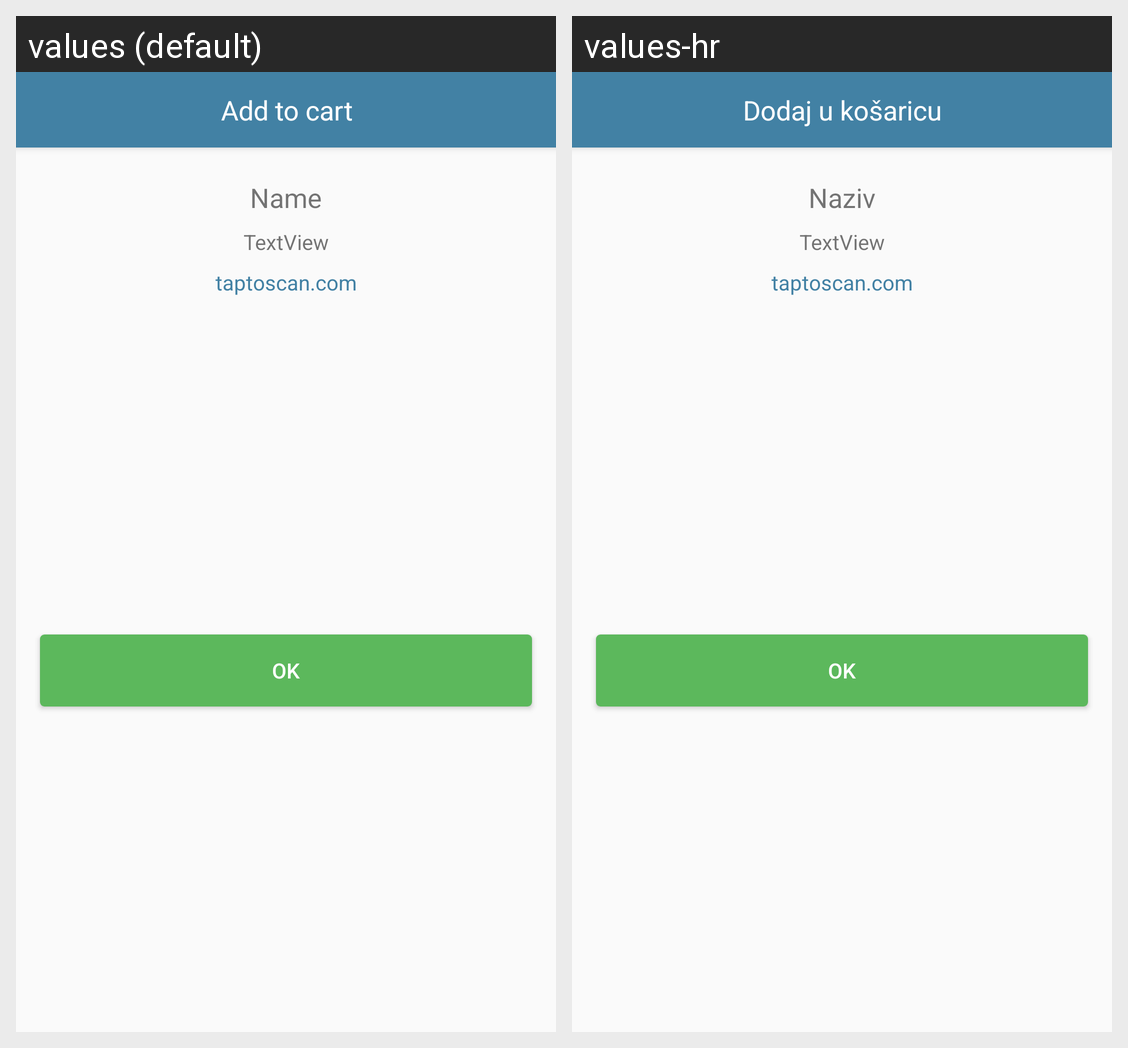

Translations of the strings shown on this Android screen, per locale in the grid:
Android screen res/layout/dialog_about.xml rendered under 2 locales, left to right: values (default), values-hr. Device: Nexus 5 (rendered at 1080×1920; each locale shown at half size, 540×960, under a caption strip naming it); theme AppTheme.
Strings drawn on this screen, with the default value and each locale's value (text and hints the layout hard-codes, and strings that could not be matched under every locale, appear in the picture but are not listed):

add_to_cart
  values: Add to cart
  values-hr: Dodaj u košaricu

name
  values: Name
  values-hr: Naziv

ok
  values: Ok
  values-hr: Ok
